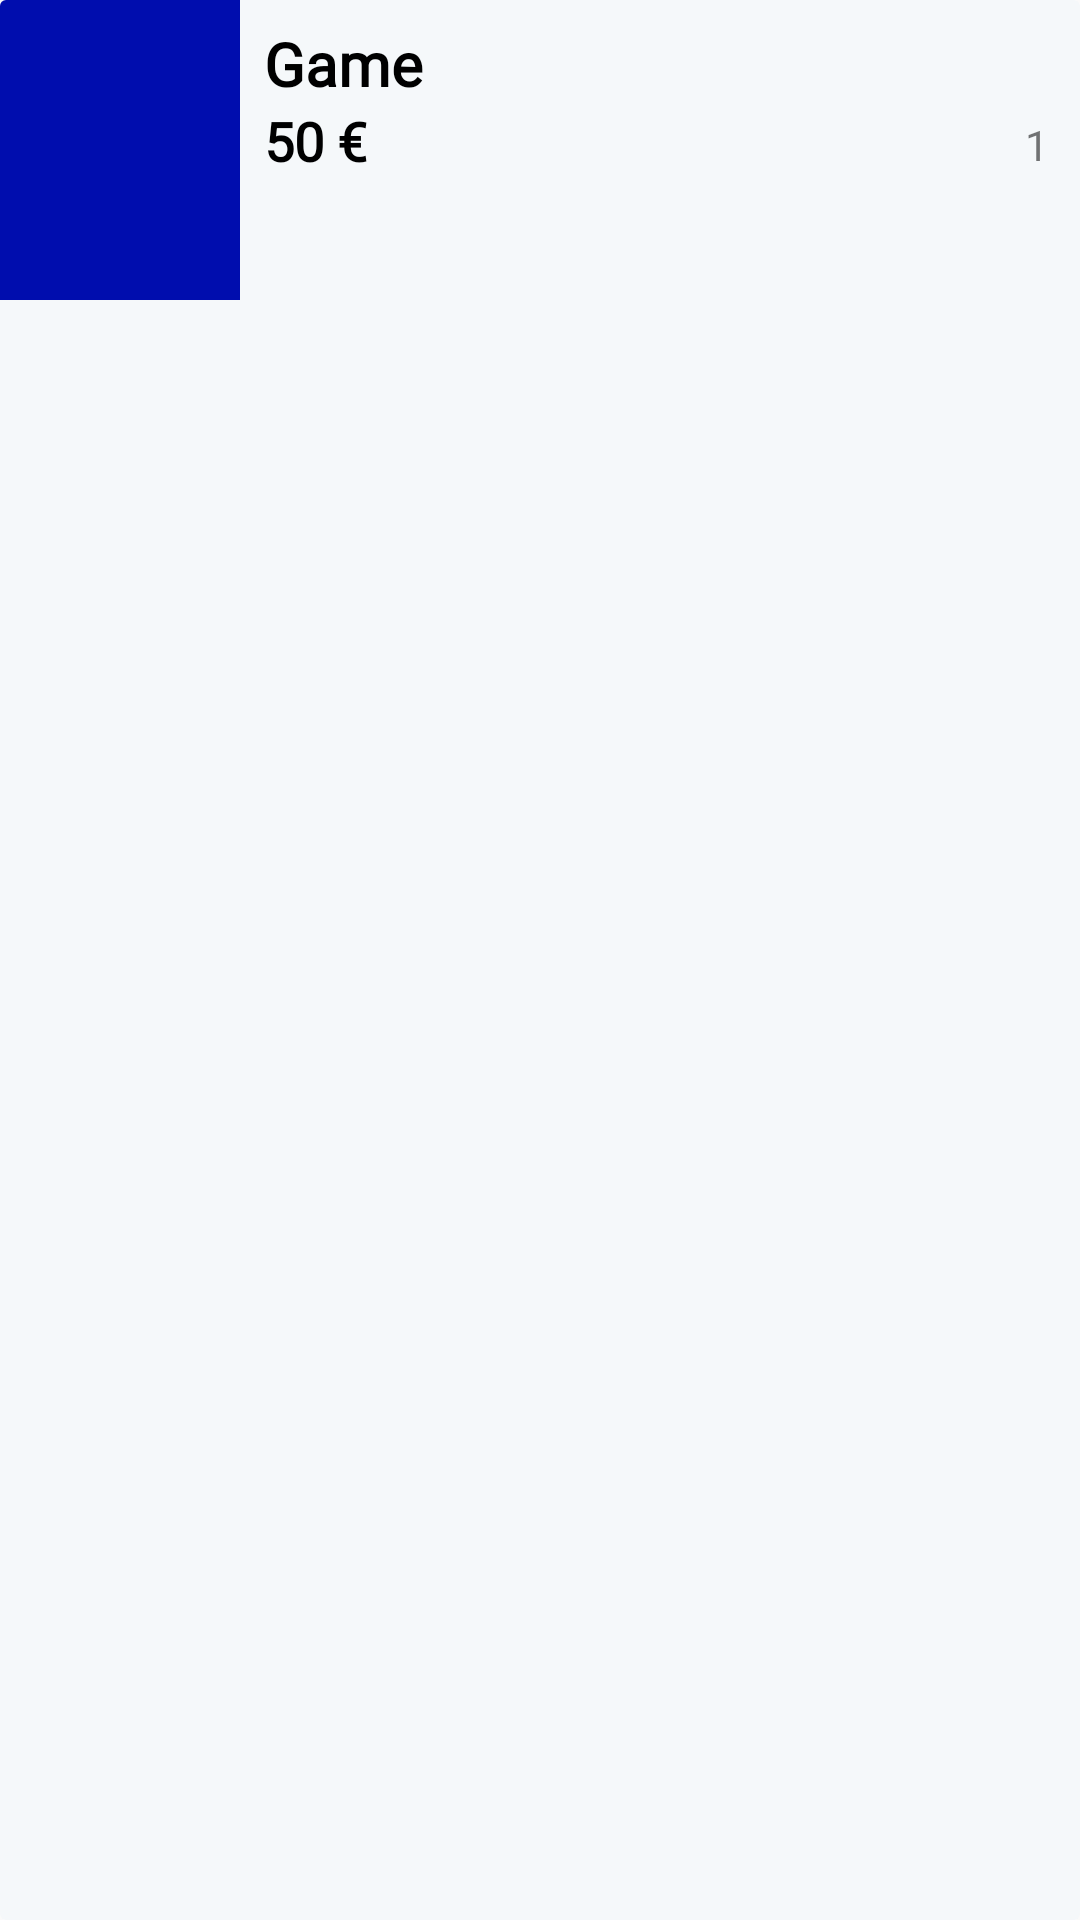

Here is an Android app screen rendered from its layout file. Give the layout XML and the strings, colors and styles it references.
<!-- AndroidManifest.xml: application theme Theme.KeyStore -->
<!-- res/layout/cart_product_item.xml -->
<?xml version="1.0" encoding="utf-8"?>
<androidx.cardview.widget.CardView xmlns:android="http://schemas.android.com/apk/res/android"
    android:layout_width="match_parent"
    android:layout_height="wrap_content"
    xmlns:app="http://schemas.android.com/apk/res-auto"
    android:backgroundTint="@color/g_white"
    app:cardElevation="0dp">

    <androidx.constraintlayout.widget.ConstraintLayout
        android:layout_width="match_parent"
        android:layout_height="100dp">

        <View
            android:id="@+id/topLine"
            android:layout_width="0dp"
            android:layout_height="1dp"
            android:layout_marginTop="10dp"
            app:layout_constraintStart_toStartOf="parent"
            app:layout_constraintBottom_toBottomOf="parent"
            app:layout_constraintEnd_toEndOf="parent"/>

        <ImageView
            android:id="@+id/imageCartProduct"
            android:layout_width="80dp"
            android:layout_height="100dp"
            android:scaleType="centerCrop"
            android:src="@color/g_blue"
            app:layout_constraintBottom_toTopOf="@+id/topLine"
            app:layout_constraintStart_toStartOf="parent"
            app:layout_constraintTop_toTopOf="parent" />

        <TextView
            android:id="@+id/tvProductCartName"
            android:layout_width="180dp"
            android:layout_height="wrap_content"
            android:layout_marginStart="8dp"
            android:layout_marginTop="8dp"
            android:fontFamily="@font/poppins_thin"
            android:text="Game"
            android:textColor="@color/black"
            android:textSize="20sp"
            android:textStyle="bold"
            app:layout_constraintStart_toEndOf="@id/imageCartProduct"
            app:layout_constraintTop_toTopOf="@id/imageCartProduct"
            android:lines="1" />



        <TextView
            android:id="@+id/tvProductCartPrice"
            android:layout_width="wrap_content"
            android:layout_height="wrap_content"
            android:fontFamily="@font/poppins_light"
            android:text="50 €"
            android:textColor="@color/black"
            android:textSize="18sp"
            android:textStyle="bold"
            app:layout_constraintStart_toStartOf="@id/tvProductCartName"
            app:layout_constraintTop_toBottomOf="@id/tvProductCartName"/>



        <ImageView
            android:id="@+id/imagePlus"
            android:layout_width="28dp"
            android:layout_height="28dp"
            android:layout_marginBottom="5dp"
            android:src="@drawable/ic_plus"
            app:layout_constraintBottom_toBottomOf="parent"
            app:layout_constraintEnd_toEndOf="parent"/>

        <ImageView
            android:id="@+id/imageMinus"
            android:layout_width="24dp"
            android:layout_height="24dp"
            android:layout_marginBottom="5dp"
            android:src="@drawable/ic_minus"
            app:layout_constraintTop_toTopOf="parent"
            android:layout_marginTop="5dp"
            android:layout_marginEnd="1dp"
            app:layout_constraintEnd_toEndOf="parent"/>

        <TextView
            android:id="@+id/tvCartProductQuantity"
            android:layout_width="wrap_content"
            android:layout_height="wrap_content"
            android:text="1"
            app:layout_constraintTop_toBottomOf="@id/imageMinus"
            app:layout_constraintEnd_toEndOf="@id/imageMinus"
            app:layout_constraintBottom_toTopOf="@id/imagePlus"
            app:layout_constraintStart_toStartOf="@id/imagePlus"/>







    </androidx.constraintlayout.widget.ConstraintLayout>













</androidx.cardview.widget.CardView>
<!-- resources referenced by this layout -->
<resources>
  <color name="black">#FF000000</color>
  <color name="g_blue">#000DAE</color>
  <color name="g_white">#F5F8FA</color>
  <style name="Theme.KeyStore" parent="Base.Theme.KeyStore" />
  <style name="Base.Theme.KeyStore" parent="Theme.AppCompat.Light.NoActionBar">
          
          
      </style>
</resources>
